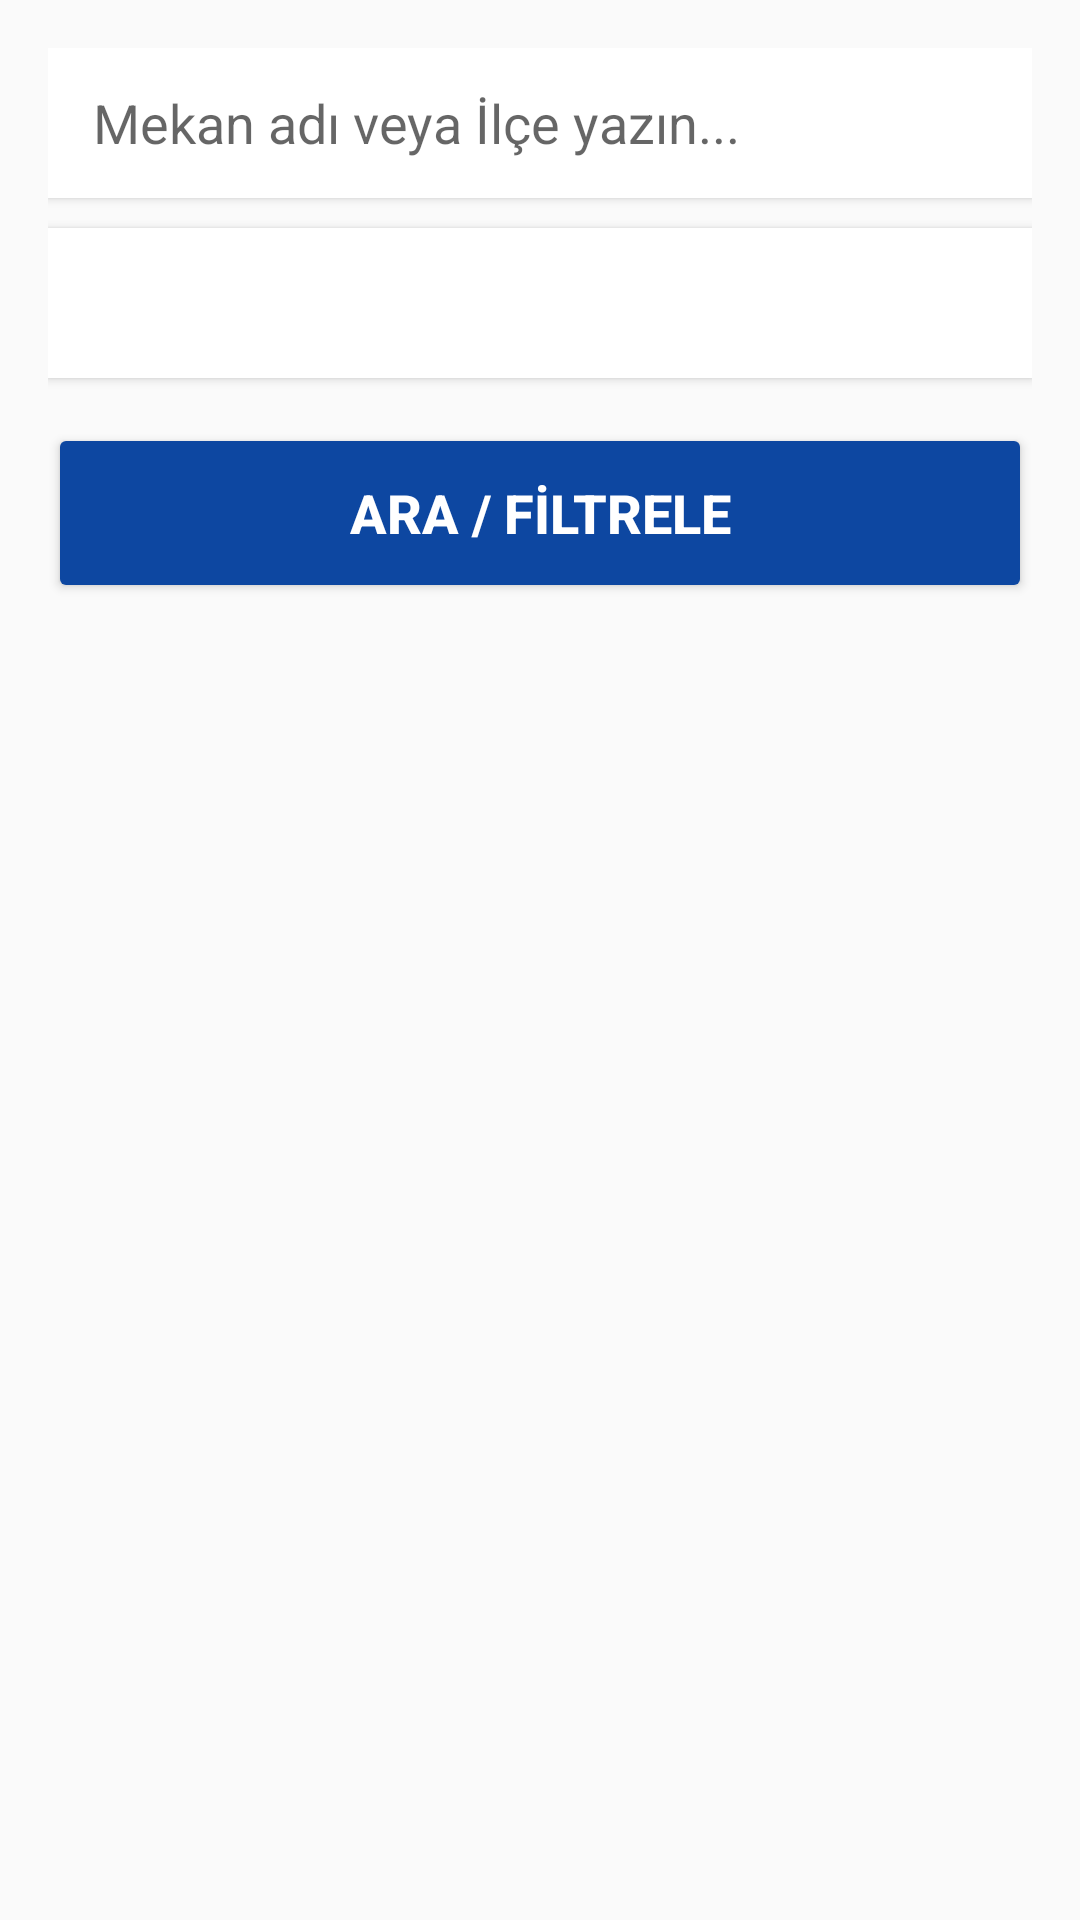

Android layout source for this screen:
<!-- AndroidManifest.xml: application theme Theme.AppCompat.Light.NoActionBar -->
<!-- res/layout/activity_sorgulama.xml -->
<?xml version="1.0" encoding="utf-8"?>
<LinearLayout xmlns:android="http://schemas.android.com/apk/res/android"
    android:layout_width="match_parent"
    android:layout_height="match_parent"
    android:orientation="vertical"
    android:background="#FAFAFA"
    android:padding="16dp">

    <EditText
        android:id="@+id/etAramaKelimesi"
        android:layout_width="match_parent"
        android:layout_height="50dp"
        android:hint="Mekan adı veya İlçe yazın..."
        android:background="#FFFFFF"
        android:paddingLeft="15dp"
        android:elevation="2dp"
        android:layout_marginBottom="10dp"/>

    <Spinner
        android:id="@+id/spinnerKategori"
        android:layout_width="match_parent"
        android:layout_height="50dp"
        android:background="#FFFFFF"
        android:elevation="2dp"
        android:layout_marginBottom="15dp"/>

    <Button
        android:id="@+id/btnFiltrele"
        android:layout_width="match_parent"
        android:layout_height="60dp"
        android:text="ARA / FİLTRELE"
        android:textColor="#FFFFFF"
        android:backgroundTint="#0D47A1"
        android:textStyle="bold"
        android:textSize="18sp"
        android:layout_marginBottom="10dp"/>

    <ListView
        android:id="@+id/lvSorguSonuclari"
        android:layout_width="match_parent"
        android:layout_height="match_parent"
        android:divider="#E0E0E0"
        android:dividerHeight="1dp"/>

</LinearLayout>
<!-- resources referenced by this layout -->
<resources>

</resources>
